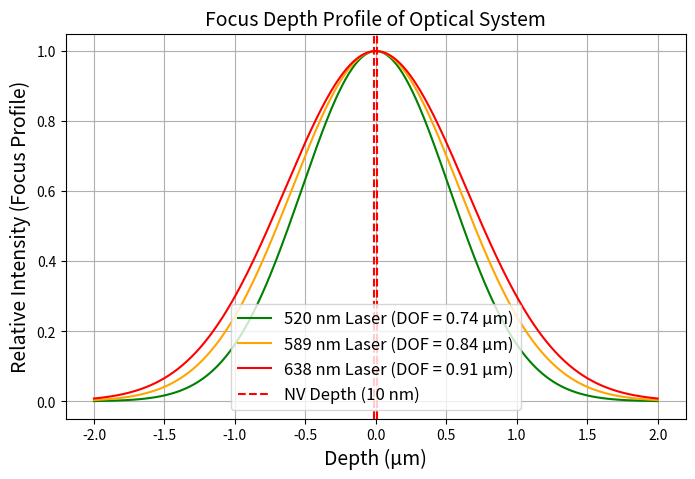
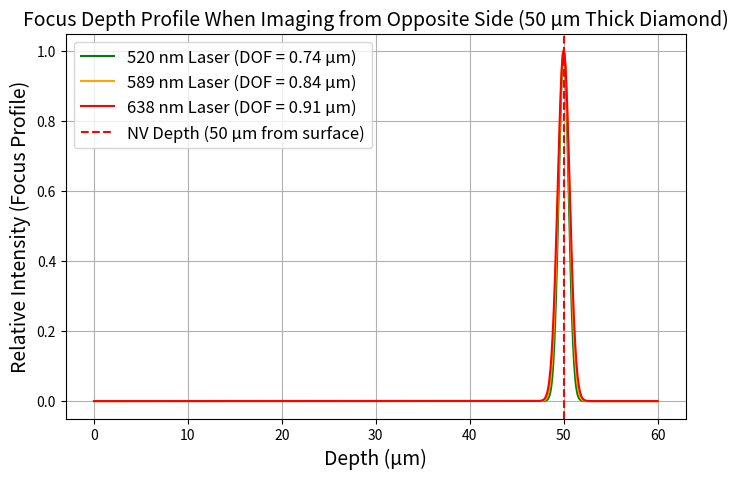

Write Python code to recreate these figures, in order.
# -*- coding: utf-8 -*-
# Re-import necessary libraries since execution state was reset
import numpy as np
import matplotlib.pyplot as plt

# Define parameters
wavelengths = [520e-9, 589e-9, 638e-9]  # Wavelengths in meters
NA = 1.45  # Numerical aperture
n_oil = 1.5  # Refractive index of immersion oil
nv_depth = 10e-9  # NV depth in meters
diamond_thickness = 50e-6  # Diamond thickness in meters

# Compute Depth of Focus (DOF)
DOF_520 = (2 * n_oil * wavelengths[0]) / (NA**2)
DOF_589 = (2 * n_oil * wavelengths[1]) / (NA**2)
DOF_638 = (2 * n_oil * wavelengths[2]) / (NA**2)

# Define focus depth range for visualization
z_range = np.linspace(-2e-6, 2e-6, 500)  # Depth range (-2µm to 2µm)
focus_520 = np.exp(-((z_range / DOF_520) ** 2))  # Gaussian-like depth profile
focus_589 = np.exp(-((z_range / DOF_589) ** 2))  # Gaussian-like depth profile
focus_638 = np.exp(-((z_range / DOF_638) ** 2))  # Gaussian-like depth profile

# Plot focus profiles
plt.figure(figsize=(8, 5))
plt.plot(
    z_range * 1e6,
    focus_520,
    label=f"520 nm Laser (DOF = {DOF_520*1e6:.2f} µm)",
    color="green",
)
plt.plot(
    z_range * 1e6,
    focus_589,
    label=f"589 nm Laser (DOF = {DOF_589*1e6:.2f} µm)",
    color="orange",
)
plt.plot(
    z_range * 1e6,
    focus_638,
    label=f"638 nm Laser (DOF = {DOF_638*1e6:.2f} µm)",
    color="red",
)
# Mark NV layer position
plt.axvline(nv_depth * 1e6, color="red", linestyle="--", label="NV Depth (10 nm)")
plt.axvline(-nv_depth * 1e6, color="red", linestyle="--")

# Labels and customization
plt.xlabel("Depth (µm)", fontsize=14)
plt.ylabel("Relative Intensity (Focus Profile)", fontsize=14)
plt.title("Focus Depth Profile of Optical System", fontsize=14)
plt.legend(fontsize=12)
plt.grid(True)
plt.show()


# Define new depth range for imaging from the opposite side (50 µm thick diamond)
z_range_flipped = np.linspace(0, 60e-6, 1000)  # Depth range (-60 µm to 60 µm)

# Compute focus profiles when imaging through 50 µm of diamond
focus_520_flipped = np.exp(-(((z_range_flipped - 50e-6) / DOF_520) ** 2))
focus_589_flipped = np.exp(-(((z_range_flipped - 50e-6) / DOF_589) ** 2))
focus_638_flipped = np.exp(-(((z_range_flipped - 50e-6) / DOF_638) ** 2))

# Plot focus profiles
plt.figure(figsize=(8, 5))
plt.plot(
    z_range_flipped * 1e6,
    focus_520_flipped,
    label=f"520 nm Laser (DOF = {DOF_520*1e6:.2f} µm)",
    color="green",
)
plt.plot(
    z_range_flipped * 1e6,
    focus_589_flipped,
    label=f"589 nm Laser (DOF = {DOF_589*1e6:.2f} µm)",
    color="orange",
)
plt.plot(
    z_range_flipped * 1e6,
    focus_638_flipped,
    label=f"638 nm Laser (DOF = {DOF_638*1e6:.2f} µm)",
    color="red",
)

# Mark NV layer position at 50 µm depth
plt.axvline(50, color="red", linestyle="--", label="NV Depth (50 µm from surface)")

# Labels and customization
plt.xlabel("Depth (µm)", fontsize=14)
plt.ylabel("Relative Intensity (Focus Profile)", fontsize=14)
plt.title(
    "Focus Depth Profile When Imaging from Opposite Side (50 µm Thick Diamond)",
    fontsize=14,
)
plt.legend(fontsize=12)
plt.grid(True)
plt.show()
